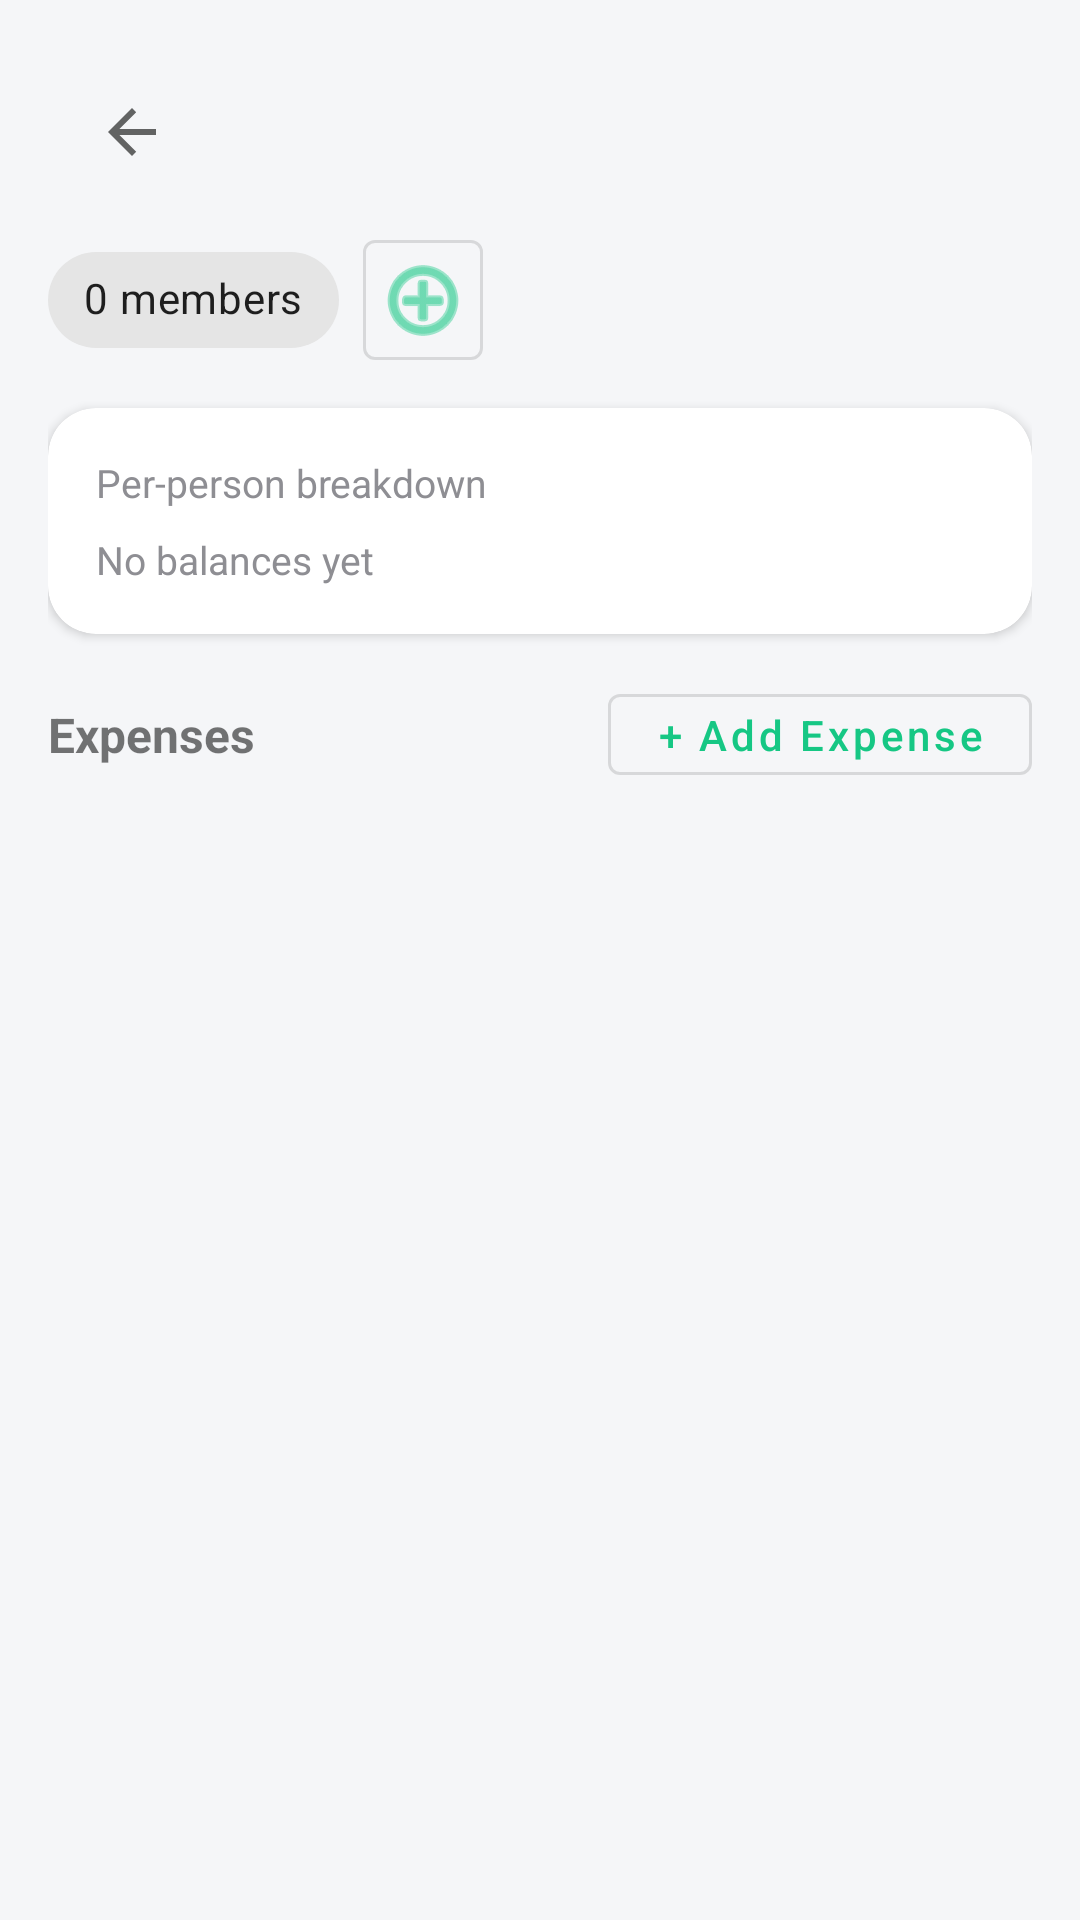

This screen was rendered from an Android layout file. Write that file and the resources it references.
<!-- AndroidManifest.xml: application theme Theme.SplitWise_Project -->
<!-- res/layout/fragment_group_details.xml -->
<?xml version="1.0" encoding="utf-8"?>
<androidx.coordinatorlayout.widget.CoordinatorLayout
    xmlns:android="http://schemas.android.com/apk/res/android"
    xmlns:app="http://schemas.android.com/apk/res-auto"
    android:layout_width="match_parent"
    android:layout_height="match_parent"
    android:background="@color/surface_bg">

    <LinearLayout
        android:layout_width="match_parent"
        android:layout_height="match_parent"
        android:orientation="vertical"
        android:padding="16dp">

        <com.google.android.material.appbar.MaterialToolbar
            android:id="@+id/toolbarGroupDetails"
            android:layout_width="match_parent"
            android:layout_height="wrap_content"
            android:background="@android:color/transparent"
            android:minHeight="0dp"
            app:navigationIcon="@drawable/abc_ic_ab_back_material"
            app:title="" />

        <LinearLayout
            android:layout_width="match_parent"
            android:layout_height="wrap_content"
            android:layout_marginTop="4dp"
            android:gravity="center_vertical"
            android:orientation="horizontal">

            <com.google.android.material.chip.Chip
                android:id="@+id/chipMembersCount"
                style="@style/Widget.MaterialComponents.Chip.Action"
                android:layout_width="wrap_content"
                android:layout_height="wrap_content"
                android:text="0 members" />

            <com.google.android.material.button.MaterialButton
                android:id="@+id/btnAddMember"
                style="?attr/materialButtonOutlinedStyle"
                android:layout_width="40dp"
                android:layout_height="40dp"
                android:layout_marginStart="8dp"
                android:contentDescription="Add members"
                android:insetTop="0dp"
                android:insetBottom="0dp"
                app:icon="@android:drawable/ic_menu_add"
                app:iconGravity="textStart"
                app:iconPadding="0dp"
                app:iconTint="?attr/colorPrimary" />
        </LinearLayout>

        <com.google.android.material.card.MaterialCardView
            android:layout_width="match_parent"
            android:layout_height="wrap_content"
            android:layout_marginTop="12dp"
            app:cardBackgroundColor="@color/white"
            app:cardElevation="2dp"
            app:cardCornerRadius="16dp"
            >

            <LinearLayout
                android:layout_width="match_parent"
                android:layout_height="wrap_content"
                android:orientation="vertical"
                android:padding="16dp">

                <TextView
                    android:id="@+id/tvSummaryTitle"
                    android:layout_width="match_parent"
                    android:layout_height="wrap_content"
                    android:text="Per-person breakdown"
                    android:textSize="13sp"
                    android:textColor="@color/text_secondary" />

                <androidx.recyclerview.widget.RecyclerView
                    android:id="@+id/rvSummaryBreakdown"
                    android:layout_width="match_parent"
                    android:layout_height="wrap_content"
                    android:layout_marginTop="4dp"
                    android:nestedScrollingEnabled="false" />

                <TextView
                    android:id="@+id/tvSummaryBreakdown"
                    android:layout_width="match_parent"
                    android:layout_height="wrap_content"
                    android:layout_marginTop="4dp"
                    android:text="No balances yet"
                    android:textSize="13sp"
                    android:textColor="@color/text_secondary" />

                <TextView
                    android:id="@+id/tvViewAllSummary"
                    android:layout_width="wrap_content"
                    android:layout_height="wrap_content"
                    android:layout_marginTop="4dp"
                    android:text="View all"
                    android:textColor="?attr/colorPrimary"
                    android:textSize="13sp"
                    android:textStyle="bold"
                    android:visibility="gone" />
            </LinearLayout>
        </com.google.android.material.card.MaterialCardView>

        <LinearLayout
            android:layout_width="match_parent"
            android:layout_height="wrap_content"
            android:layout_marginTop="14dp"
            android:gravity="center_vertical"
            android:orientation="horizontal">

            <TextView
                android:layout_width="0dp"
                android:layout_height="wrap_content"
                android:layout_weight="1"
                android:text="Expenses"
                android:textSize="16sp"
                android:textStyle="bold" />

            <com.google.android.material.button.MaterialButton
                android:id="@+id/fabAddExpense"
                style="?attr/materialButtonOutlinedStyle"
                android:layout_width="wrap_content"
                android:layout_height="wrap_content"
                android:minHeight="0dp"
                android:text="+ Add Expense"
                android:textAllCaps="false" />
        </LinearLayout>

        <androidx.recyclerview.widget.RecyclerView
            android:id="@+id/rvExpenses"
            android:layout_width="match_parent"
            android:layout_height="0dp"
            android:layout_marginTop="8dp"
            android:layout_weight="1"
            android:clipToPadding="false"
            android:paddingBottom="8dp" />

    </LinearLayout>

</androidx.coordinatorlayout.widget.CoordinatorLayout>
<!-- resources referenced by this layout -->
<resources>
  <color name="surface_bg">#F5F6F8</color>
  <color name="text_secondary">#8E8E93</color>
  <color name="white">#FFFFFF</color>
  <style name="Theme.SplitWise_Project" parent="Theme.MaterialComponents.DayNight.NoActionBar">
          <item name="colorPrimary">@color/app_primary</item>
          <item name="colorPrimaryVariant">@color/app_primary_dark</item>
          <item name="colorSecondary">@color/app_primary</item>
      </style>
  <color name="app_primary">#16C784</color>
  <color name="app_primary_dark">#0FA968</color>
</resources>
